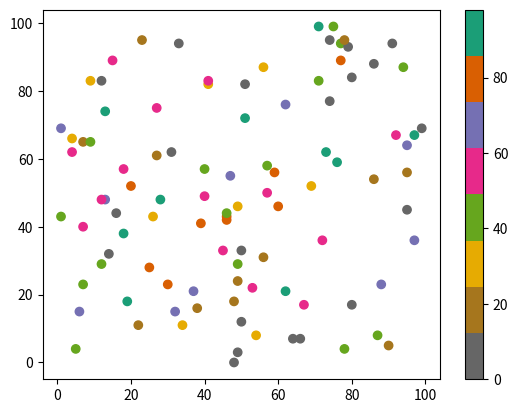

This figure's Python source: (Note: this script raises an exception after producing the figure.)
#import sys
#import matplotlib
#matplotlib.use('Agg')

import matplotlib.pyplot as plt
import numpy as np

x = np.random.randint(100, size=(100))
y = np.random.randint(100, size=(100))
colors = np.random.randint(100, size=(100))

plt.scatter(x, y, c=colors, cmap='Dark2_r')

plt.colorbar()

plt.show()

plt.savefig(sys.stdout.buffer)
sys.stdout.flush()